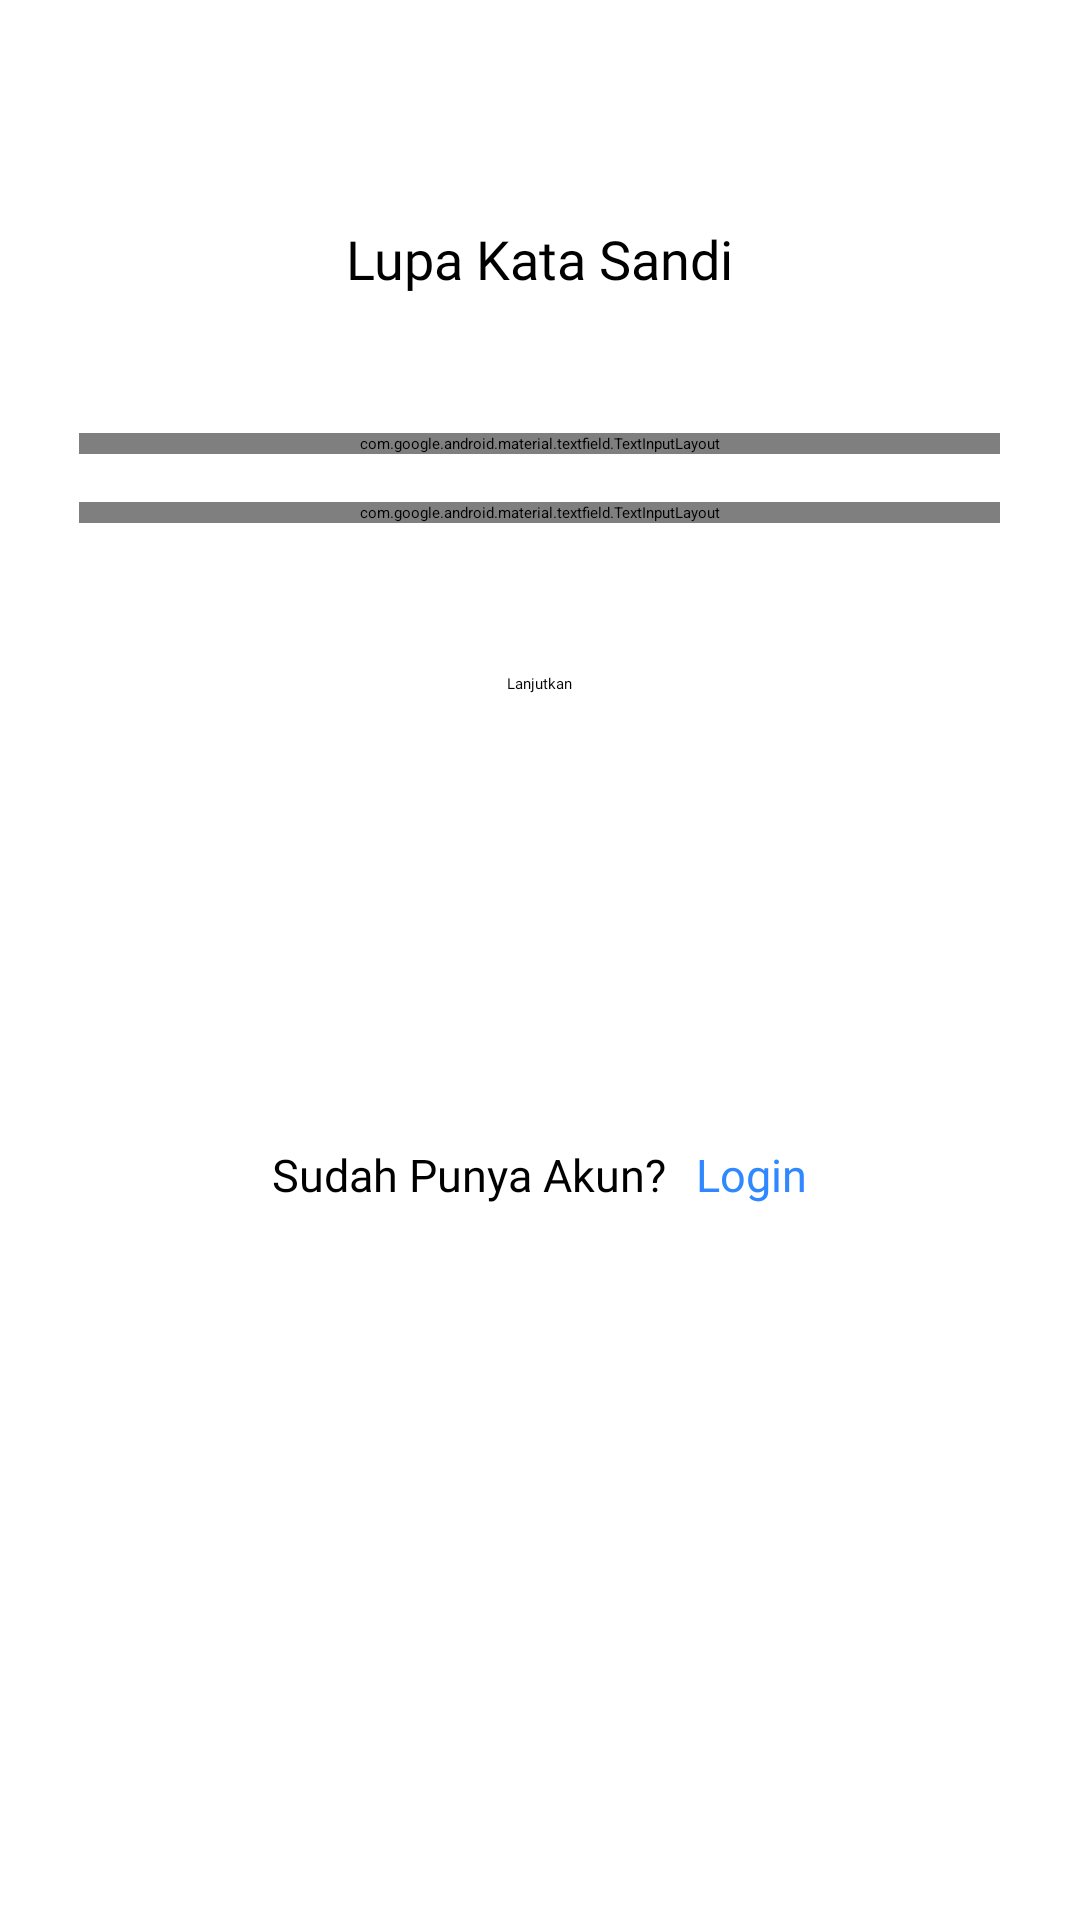

This screen was rendered from an Android layout file. Write that file and the resources it references.
<!-- AndroidManifest.xml: application theme Theme.FishKuy -->
<!-- res/layout/activity_forgot_pw2.xml -->
<?xml version="1.0" encoding="utf-8"?>
<LinearLayout xmlns:android="http://schemas.android.com/apk/res/android"
    xmlns:app="http://schemas.android.com/apk/res-auto"
    xmlns:tools="http://schemas.android.com/tools"
    android:layout_width="match_parent"
    android:layout_height="match_parent"
    android:orientation="vertical"
    tools:context=".ForgotPw2">

    <ImageView
        android:id="@+id/imageView"
        android:layout_width="wrap_content"
        android:layout_height="wrap_content"
        android:layout_marginTop="50dp"
        android:onClick="back18"
        android:layout_marginStart="30dp"
        app:srcCompat="@drawable/button_back" />

    <TextView
        android:id="@+id/textView6"
        android:layout_width="wrap_content"
        android:layout_height="wrap_content"
        android:layout_marginTop="24dp"
        android:layout_gravity="center"
        android:fontFamily="@font/roboto_condensed_bold"
        android:text="Lupa Kata Sandi"
        android:textColor="#000000"
        android:textSize="18sp"/>

    <com.google.android.material.textfield.TextInputLayout
        android:id="@+id/outlinedTextFiel"
        style="@style/Widget.MaterialComponents.TextInputLayout.OutlinedBox"
        android:layout_width="307dp"
        android:layout_height="wrap_content"
        android:layout_marginTop="46dp"
        android:layout_gravity="center"
        android:hint="Kata Sandi Baru">

        <com.google.android.material.textfield.TextInputEditText
            android:layout_width="307dp"
            android:layout_height="wrap_content" />
    </com.google.android.material.textfield.TextInputLayout>

    <com.google.android.material.textfield.TextInputLayout
        android:id="@+id/outlinedTextField"
        android:layout_width="307dp"
        android:layout_height="wrap_content"
        android:layout_marginTop="16dp"
        android:layout_gravity="center"
        android:hint="Masukkan Kembali Kata Sandi Baru"
        style="@style/Widget.MaterialComponents.TextInputLayout.OutlinedBox">

        <com.google.android.material.textfield.TextInputEditText
            android:layout_width="307dp"
            android:layout_height="wrap_content"
            />

    </com.google.android.material.textfield.TextInputLayout>

    <Button
        android:id="@+id/button"
        android:layout_width="wrap_content"
        android:layout_height="wrap_content"
        android:layout_marginTop="50sp"
        android:layout_gravity="center"
        android:onClick="next7"
        android:background="@drawable/rounded_onboarding"
        android:fontFamily="@font/poppins_semibold"
        android:text="Lanjutkan"/>

    <LinearLayout
        android:layout_width="wrap_content"
        android:layout_height="wrap_content"
        android:layout_gravity="center"
        android:layout_marginTop="150dp">

        <TextView
            android:id="@+id/textView3"
            android:layout_width="wrap_content"
            android:layout_height="wrap_content"
            android:fontFamily="@font/roboto_condensed_bold"
            android:text="Sudah Punya Akun?"
            android:textColor="#000000"
            android:textSize="15sp"/>

        <TextView
            android:id="@+id/textView4"
            android:layout_width="wrap_content"
            android:layout_height="wrap_content"
            android:layout_marginStart="10dp"
            android:fontFamily="@font/roboto_bold"
            android:text="Login"
            android:onClick="login3"
            android:textColor="#2F88FF"
            android:textSize="15sp"/>
    </LinearLayout>

</LinearLayout>
<!-- resources referenced by this layout -->
<resources>
  <!-- drawable button_back: png bitmap (drawable, 301 bytes) -->
</resources>
